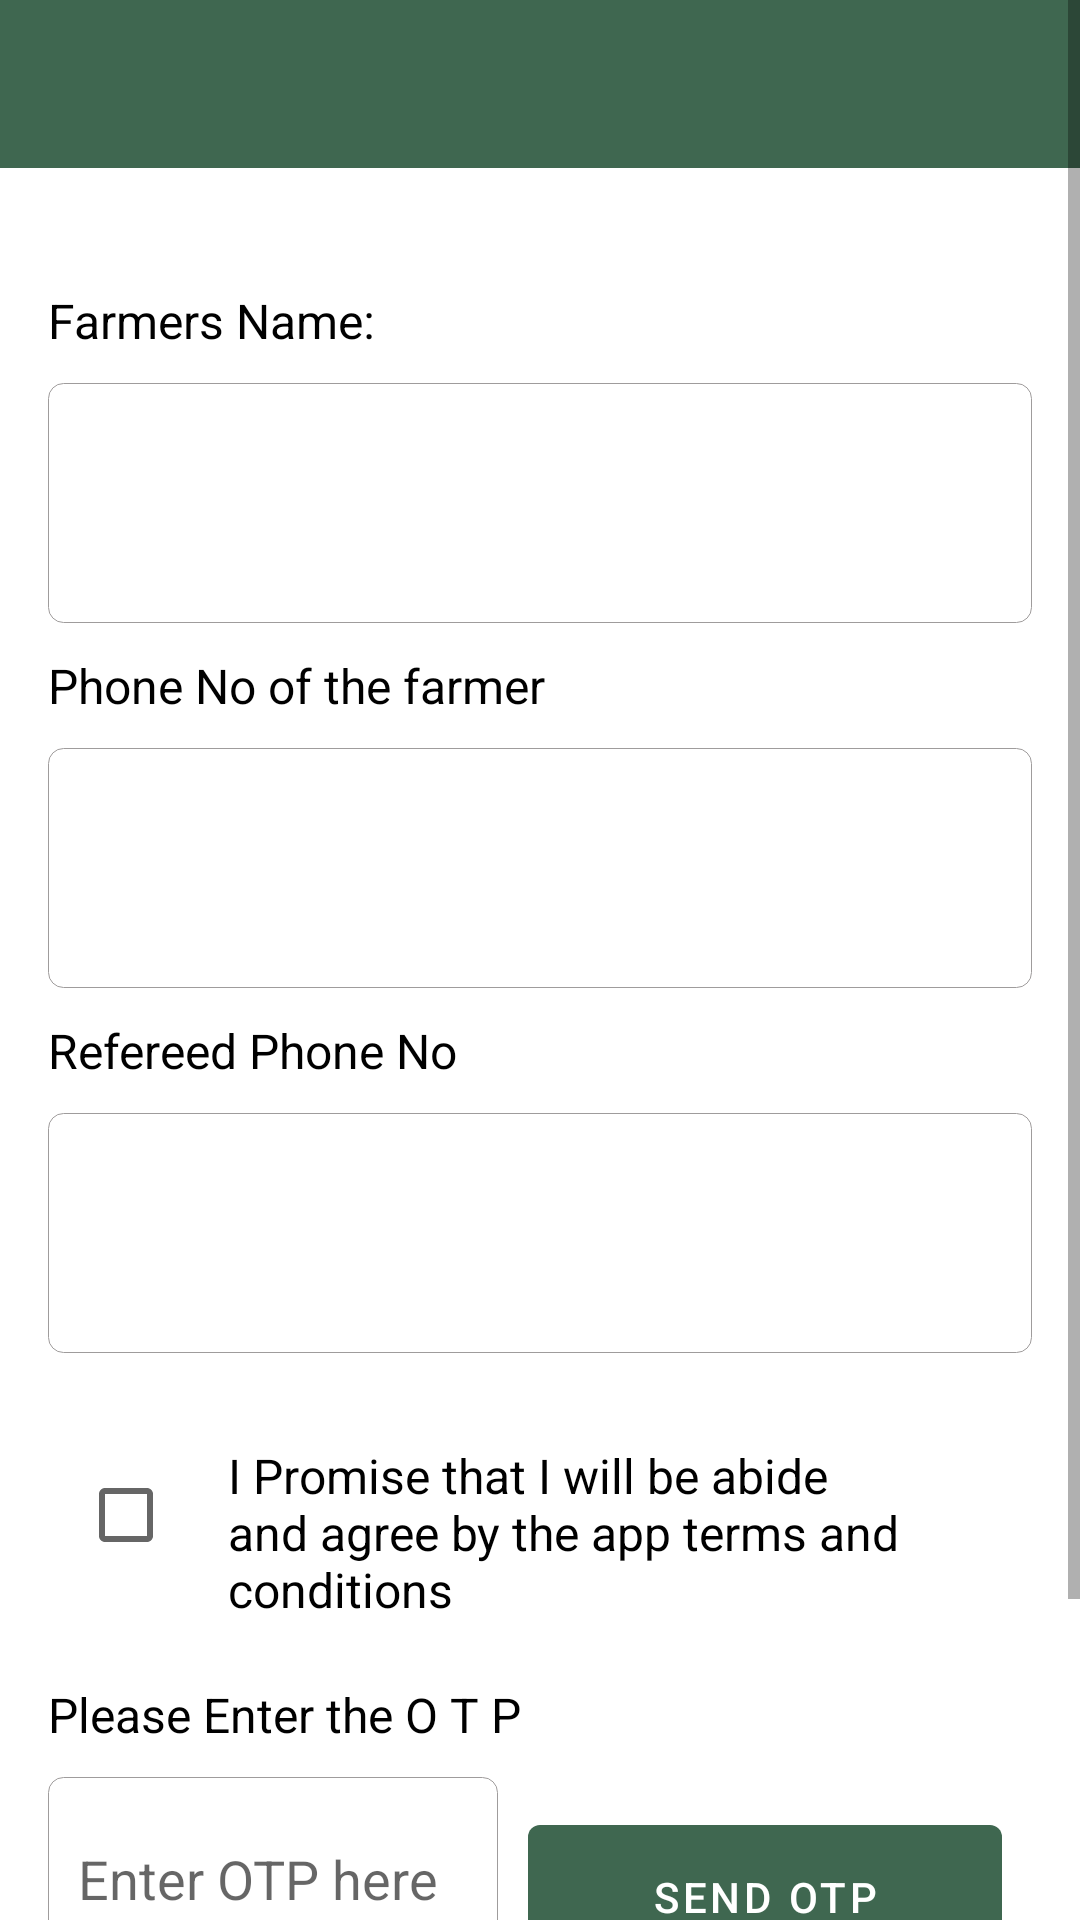

This screen was rendered from an Android layout file. Write that file and the resources it references.
<!-- AndroidManifest.xml: application theme Theme.FarmGuru -->
<!-- res/layout/activity_user_plot_registration.xml -->
<?xml version="1.0" encoding="utf-8"?>
<ScrollView xmlns:android="http://schemas.android.com/apk/res/android"
    xmlns:app="http://schemas.android.com/apk/res-auto"
    xmlns:tools="http://schemas.android.com/tools"
    android:layout_width="match_parent"
    android:layout_height="match_parent"
    android:scrollbars="vertical"
    tools:context=".plotregistration.CropPlotRegistrationActivity">


    <RelativeLayout
        android:layout_width="match_parent"
        android:layout_height="match_parent"
        android:background="@color/list_color"
        app:layout_constraintBottom_toBottomOf="parent"
        app:layout_constraintEnd_toEndOf="parent"
        app:layout_constraintStart_toStartOf="parent"
        app:layout_constraintTop_toTopOf="parent">

        <com.google.android.material.appbar.AppBarLayout
            android:layout_width="match_parent"
            android:layout_height="wrap_content"
            android:theme="@style/Theme.FarmGuru.AppBarOverlay">

            <androidx.appcompat.widget.Toolbar
                android:id="@+id/toolbar"
                android:layout_width="match_parent"
                android:layout_height="?attr/actionBarSize"
                android:background="?attr/colorPrimary"
                app:popupTheme="@style/Theme.FarmGuru.PopupOverlay" />

        </com.google.android.material.appbar.AppBarLayout>
        <ProgressBar
            android:foregroundGravity="center_horizontal|center"
            android:id="@+id/progressbar"
            android:layout_width="match_parent"
            android:layout_height="wrap_content"
            android:layout_centerInParent="true"
            style="?android:attr/progressBarStyle"
            android:layout_marginTop="?attr/actionBarSize"
            android:visibility="gone"
            android:layout_gravity="center"/>

        <LinearLayout
            android:id="@+id/linearlayout"
            android:layout_width="match_parent"
            android:layout_height="wrap_content"
            android:layout_marginStart="16dp"
            android:layout_marginTop="16dp"
            android:layout_marginEnd="16dp"
            android:layout_marginBottom="16dp"
            android:orientation="vertical"
            android:paddingTop="80dp">

            <TextView
                android:layout_width="match_parent"
                android:layout_height="wrap_content"
                android:layout_marginBottom="10dp"
                android:text="@string/farmer_name"
                android:textColor="@android:color/black"
                android:textSize="16sp" />

            <LinearLayout
                android:layout_width="match_parent"
                android:layout_height="wrap_content"
                android:background="@drawable/square_border">

                <EditText
                    android:id="@+id/farmersName"
                    android:layout_width="match_parent"
                    android:layout_height="60dp"
                    android:layout_margin="10dp"
                    android:background="@null"
                    android:minHeight="48dp"
                    tools:ignore="SpeakableTextPresentCheck" />
            </LinearLayout>

            <TextView
                android:layout_width="wrap_content"
                android:layout_height="wrap_content"
                android:layout_marginTop="10dp"
                android:layout_marginBottom="10dp"
                android:text="@string/user_phone_no"
                android:textColor="@android:color/black"
                android:textSize="16sp" />

            <LinearLayout
                android:layout_width="match_parent"
                android:layout_height="wrap_content"
                android:background="@drawable/square_border">

                <EditText
                    android:id="@+id/userPhoneNo"
                    android:layout_width="match_parent"
                    android:layout_height="60dp"
                    android:layout_margin="10dp"
                    android:minHeight="48dp"
                    android:background="@null"
                    android:inputType="number"
                    tools:ignore="SpeakableTextPresentCheck" />
            </LinearLayout>
            <TextView
                android:layout_width="wrap_content"
                android:layout_height="wrap_content"
                android:layout_marginTop="10dp"
                android:layout_marginBottom="10dp"
                android:text="@string/refered_phone_no"
                android:textColor="@android:color/black"
                android:textSize="16sp" />

            <LinearLayout
                android:layout_width="match_parent"
                android:layout_height="wrap_content"
                android:background="@drawable/square_border"
                android:layout_marginBottom="20dp">

                <EditText
                    android:id="@+id/referedPhoneNo"
                    android:layout_width="match_parent"
                    android:layout_height="60dp"
                    android:layout_margin="10dp"
                    android:minHeight="48dp"
                    android:background="@null"
                    android:inputType="number"
                    tools:ignore="SpeakableTextPresentCheck" />
            </LinearLayout>

            <RelativeLayout
                android:id="@+id/enterDateId"
                android:layout_width="match_parent"
                android:layout_height="wrap_content"
                >

                <androidx.appcompat.widget.AppCompatCheckBox
                    android:id="@+id/acceptCheckBox"
                    android:layout_width="50dp"
                    android:layout_height="wrap_content"
                    android:layout_marginStart="10dp"
                    android:layout_marginTop="10dp"
                    android:layout_marginBottom="10dp"
                     />

                <TextView
                    android:layout_width="wrap_content"
                    android:layout_height="wrap_content"

                    android:layout_marginTop="10dp"
                    android:layout_marginBottom="10dp"
                    android:layout_toRightOf="@id/acceptCheckBox"
                    android:text="@string/accept_policy"
                    android:textColor="@android:color/black"
                    android:textSize="16sp"
                    />

            </RelativeLayout>
            <TextView
                android:layout_width="wrap_content"
                android:layout_height="wrap_content"
                android:layout_marginTop="10dp"
                android:layout_marginBottom="10dp"
                android:text="@string/enter_otp"
                android:textColor="@android:color/black"
                android:textSize="16sp" />

            <LinearLayout
                android:layout_width="match_parent"
                android:layout_height="wrap_content"
                android:layout_weight="2">

                <LinearLayout
                    android:layout_width="0dp"
                    android:layout_height="wrap_content"
                    android:layout_weight="1.5"
                    android:background="@drawable/square_border">

                    <EditText
                        android:id="@+id/inputOtp"
                        android:layout_width="wrap_content"
                        android:layout_height="wrap_content"
                        android:layout_margin="10dp"
                        android:background="@null"
                        android:hint="@string/enter_otp_here"
                        android:minHeight="48dp"
                        tools:ignore="SpeakableTextPresentCheck" />
                </LinearLayout>

                <Button
                    android:id="@+id/sendOtp"
                    android:layout_width="wrap_content"
                    android:layout_height="60dp"
                    android:layout_margin="10dp"
                    android:layout_weight="0.5"
                    android:minHeight="48dp"
                    android:text="@string/send_otp"
                    tools:ignore="SpeakableTextPresentCheck" />
            </LinearLayout>



            <RelativeLayout
                android:layout_width="match_parent"
                android:layout_height="wrap_content"
                android:layout_gravity="center_horizontal|center"
                android:orientation="horizontal">

                <Button
                    android:id="@+id/submitButton"
                    android:layout_width="200dp"
                    android:layout_height="60dp"
                    android:layout_centerInParent="true"
                    android:layout_marginStart="10dp"
                    android:layout_marginTop="10dp"
                    android:layout_marginEnd="10dp"
                    android:layout_marginBottom="10dp"
                    android:minHeight="48dp"
                    android:text="@string/submit"
                    tools:ignore="SpeakableTextPresentCheck,SpeakableTextPresentCheck" />
            </RelativeLayout>


        </LinearLayout>

    </RelativeLayout>


</ScrollView>
<!-- resources referenced by this layout -->
<resources>
  <color name="list_color">#FFFFFFFF</color>
  <!-- drawable square_border (drawable) -->
  <?xml version="1.0" encoding="utf-8"?>
  <shape xmlns:android="http://schemas.android.com/apk/res/android">
      <corners android:radius="20dp"
          android:bottomLeftRadius="5dp"
          android:topLeftRadius="5dp"
          android:bottomRightRadius="5dp"
          android:topRightRadius="5dp"/>
  
      <stroke
          android:width="0.2dp"
          android:color="@color/gray"
          />
  </shape>
  <string name="accept_policy">I Promise that I will be abide and agree by the app terms and conditions</string>
  <string name="enter_otp">Please Enter the O T P</string>
  <string name="enter_otp_here">Enter OTP here</string>
  <string name="farmer_name">Farmers Name:</string>
  <string name="refered_phone_no">Refereed Phone No</string>
  <string name="send_otp">Send OTP</string>
  <string name="submit">Submit</string>
  <string name="user_phone_no">Phone No of the farmer</string>
  <style name="Theme.FarmGuru.AppBarOverlay" parent="ThemeOverlay.AppCompat.Dark.ActionBar" />
  <style name="Theme.FarmGuru.PopupOverlay" parent="ThemeOverlay.AppCompat.Light" />
  <style name="Theme.FarmGuru" parent="Theme.MaterialComponents.DayNight.DarkActionBar">
          
          <item name="colorPrimary">@color/purple_500</item>
          <item name="colorPrimaryVariant">@color/purple_700</item>
          <item name="colorOnPrimary">@color/white</item>
          
          <item name="colorSecondary">@color/teal_200</item>
          <item name="colorSecondaryVariant">@color/teal_700</item>
          <item name="colorOnSecondary">@color/black</item>
          <item name="android:textColor">#FFFFFF</item>
          
          <item name="android:statusBarColor" tools:targetApi="l">?attr/colorPrimaryVariant</item>
          <item name="android:windowAnimationStyle">@style/CustomActivityAnimation</item>
          
      </style>
  <color name="gray">#9F9C9C</color>
  <color name="purple_500">#3F6750</color>
  <color name="purple_700">#FF3700B3</color>
  <color name="white">#FFFFFFFF</color>
  <color name="teal_200">#FF03DAC5</color>
  <color name="teal_700">#0F84EC</color>
  <color name="black">#FF000000</color>
  <style name="CustomActivityAnimation" parent="@android:style/Animation.Activity">
         
  
          <item name="android:activityOpenEnterAnimation">@anim/left_to_right</item>
          <item name="android:activityOpenExitAnimation">@anim/right_to_left</item>
         
      </style>
</resources>
